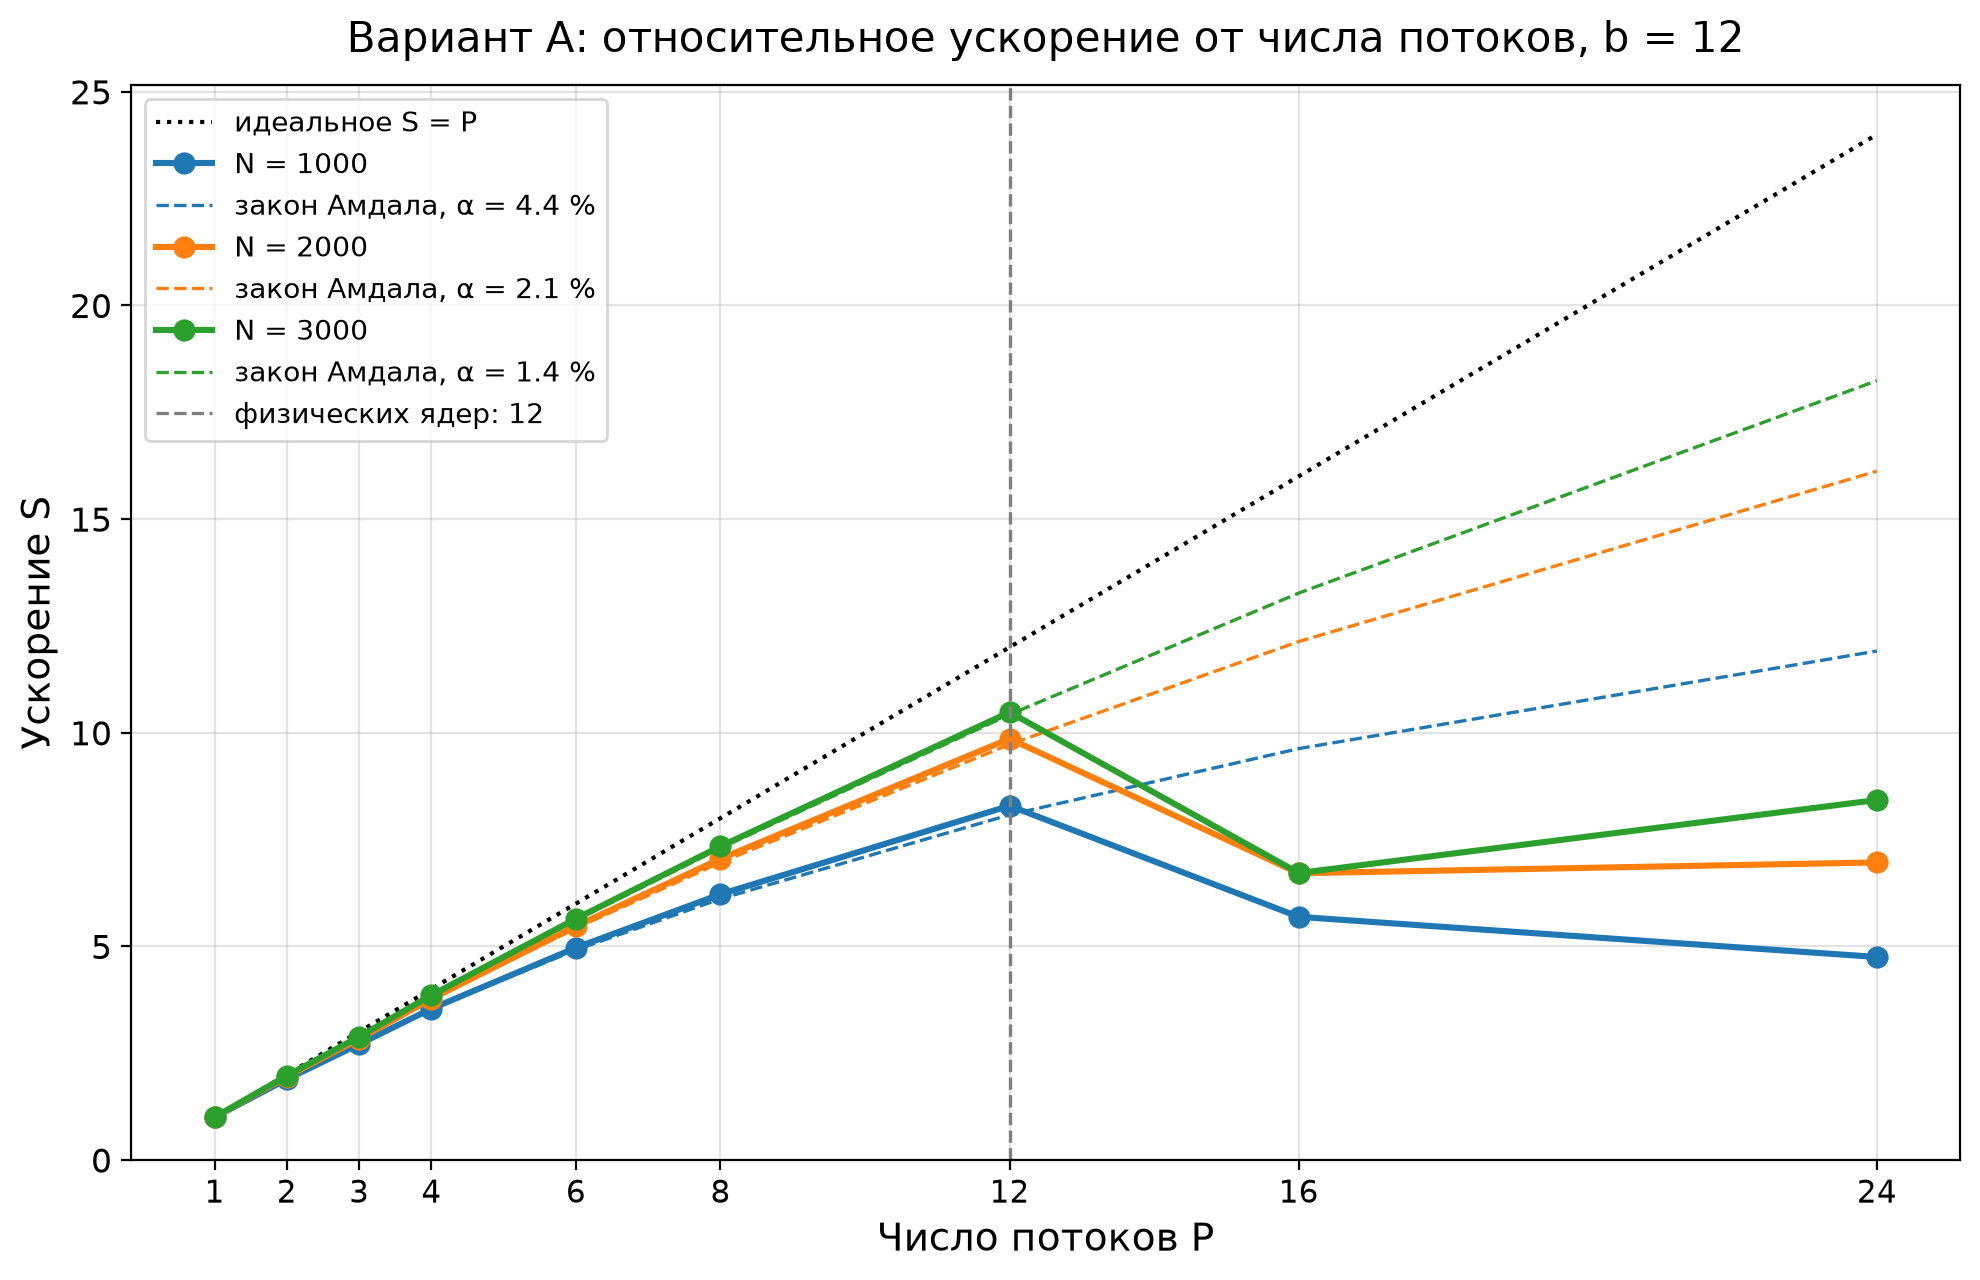

The file beside this chart, header and first rows:
P, S_отн N=1000, S_абс N=1000, E_отн N=1000, S_отн N=2000, S_абс N=2000, E_отн N=2000, S_отн N=3000, S_абс N=3000, E_отн N=3000
1, 1.000, 0.998, 1.000, 1.000, 0.999, 1.000, 1.000, 0.999, 1.000
2, 1.890, 1.886, 0.945, 1.949, 1.946, 0.975, 1.973, 1.971, 0.987
3, 2.710, 2.704, 0.903, 2.834, 2.830, 0.945, 2.884, 2.881, 0.961
4, 3.540, 3.532, 0.885, 3.772, 3.766, 0.943, 3.856, 3.852, 0.964
6, 4.968, 4.957, 0.828, 5.473, 5.465, 0.912, 5.647, 5.640, 0.941
8, 6.220, 6.206, 0.778, 7.050, 7.039, 0.881, 7.342, 7.334, 0.918
12, 8.290, 8.271, 0.691, 9.860, 9.846, 0.822, 10.48, 10.47, 0.873
16, 5.691, 5.678, 0.356, 6.711, 6.701, 0.419, 6.716, 6.708, 0.420
24, 4.751, 4.740, 0.198, 6.964, 6.954, 0.290, 8.424, 8.414, 0.351
